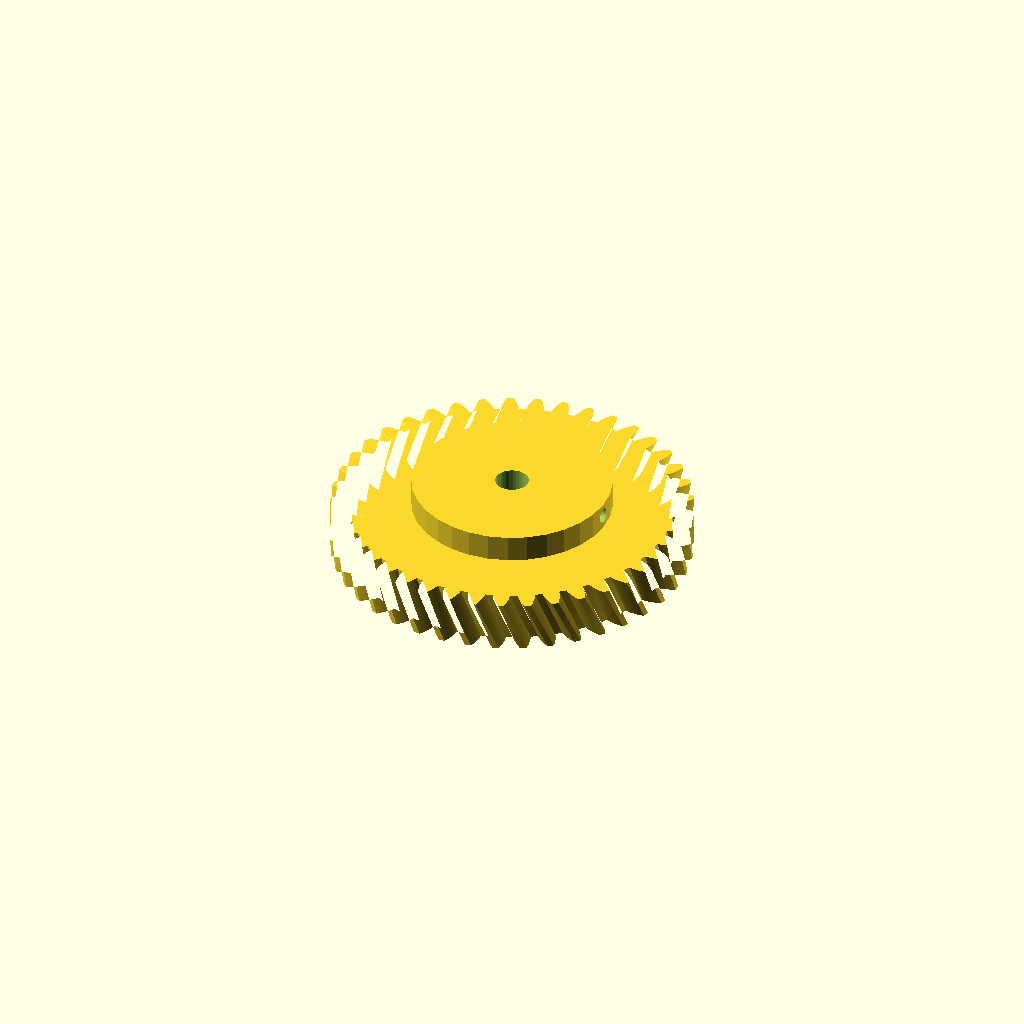
Cell 1: rendered with the file's own defaults.
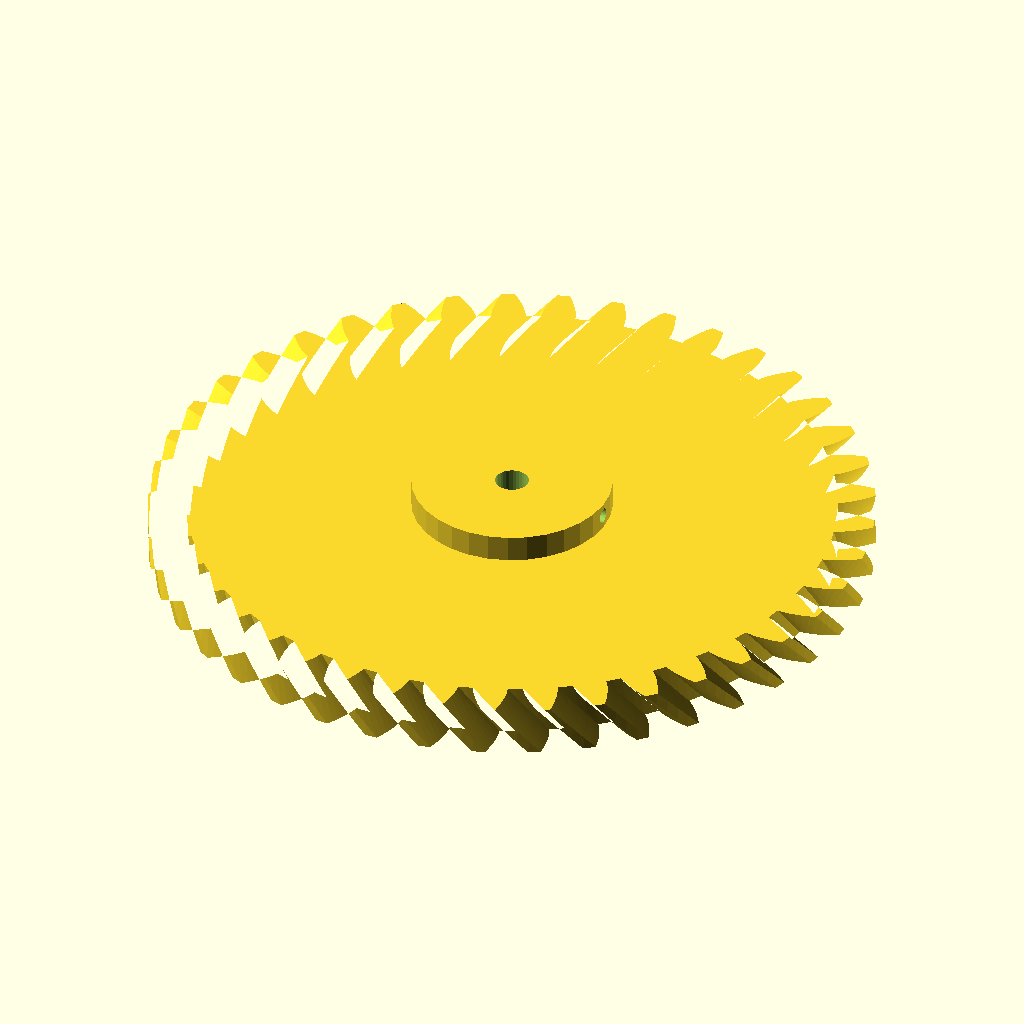
Cell 2: gear_module = 5 (everything else at default).
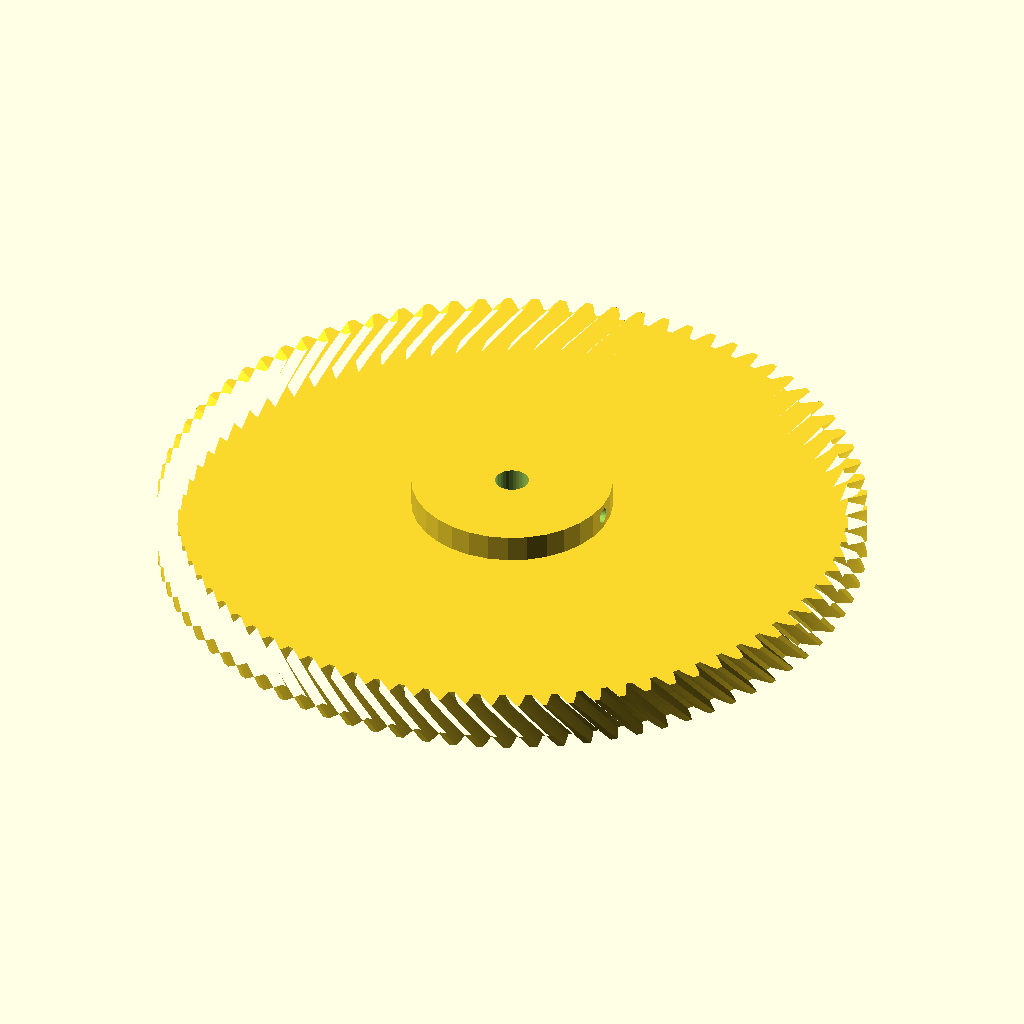
Cell 3: the same model with tooth_count = 82.
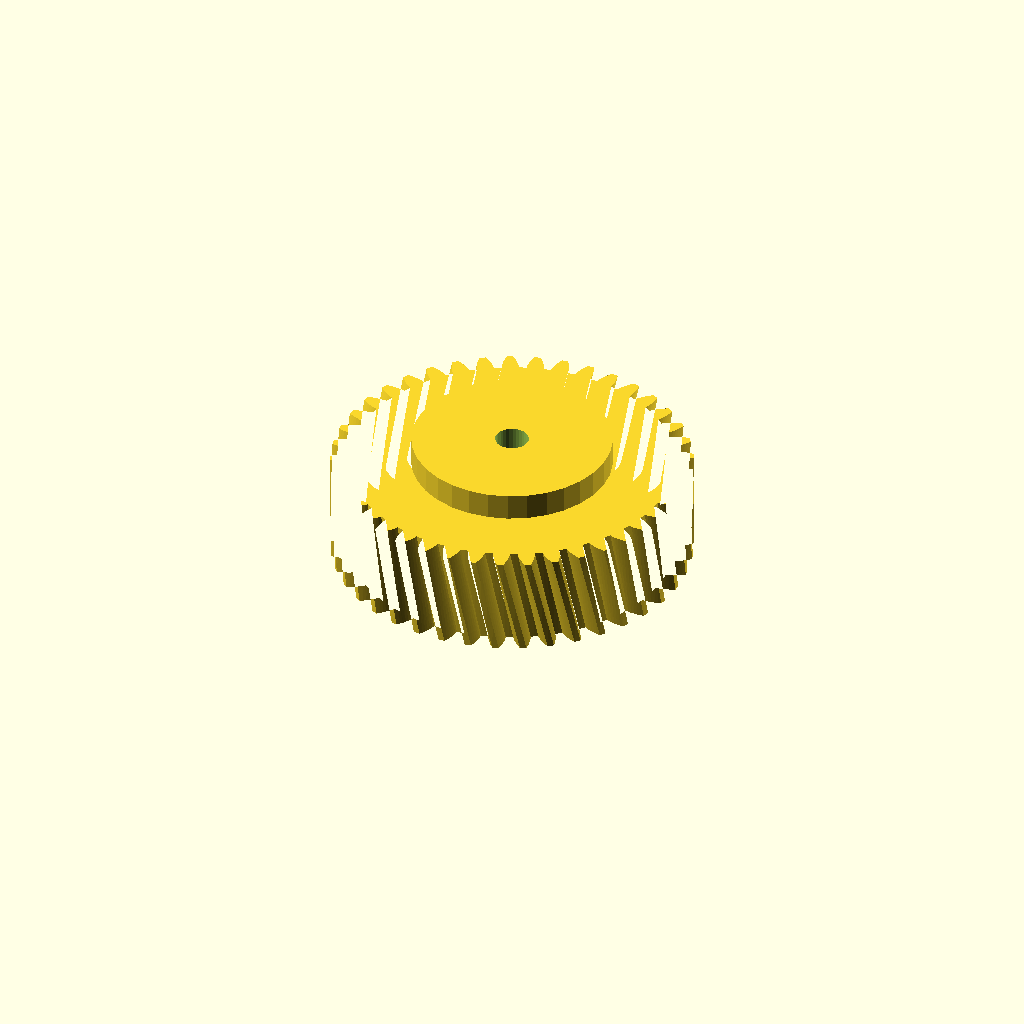
Cell 4: gear_w = 30 (everything else at default).
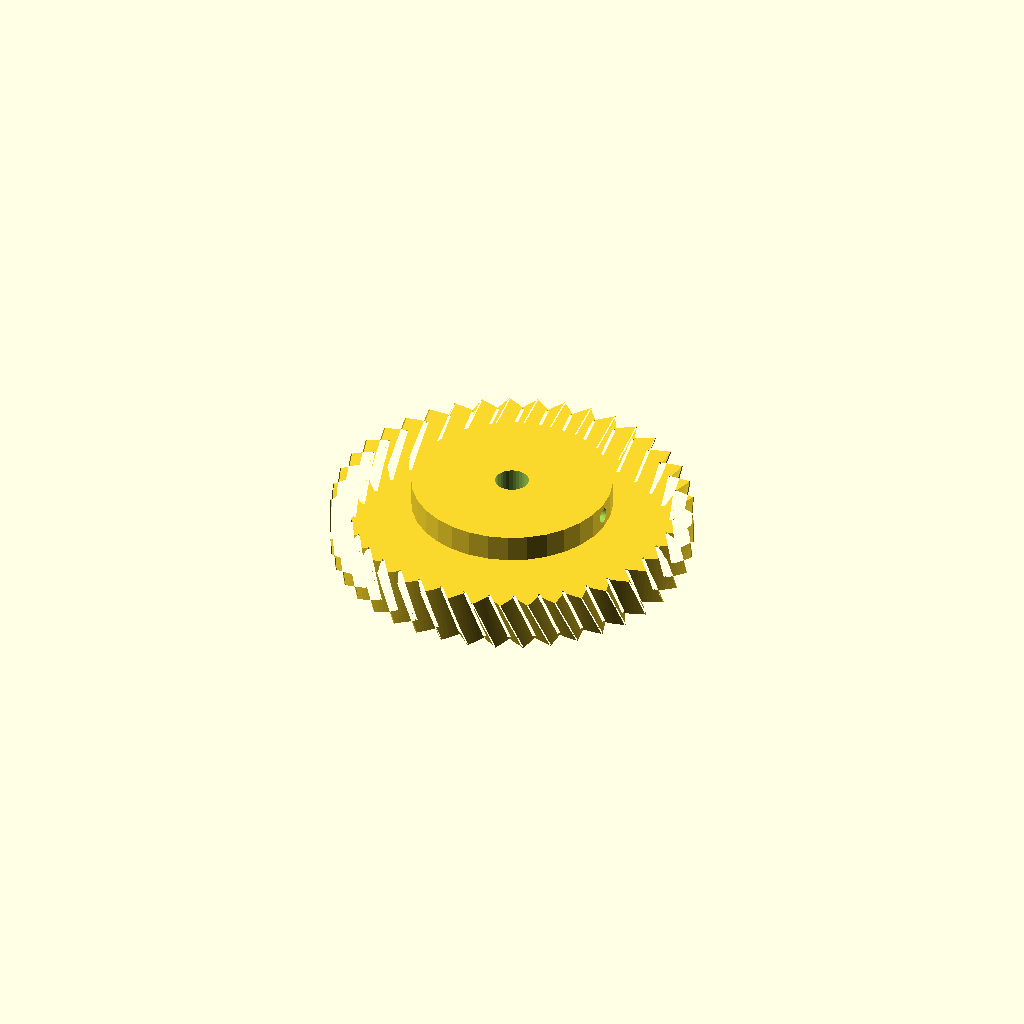
Cell 5: the same model with pa = 40.
All cells are drawn from one camera (rotation 55°, 0°, 25°, orthographic, colour scheme Cornfield), so only the parameter changes between them.
OpenSCAD source file optional_data/data/gen2/helicalgears/part_0027.scad:
$fn = 32;

// ----------------------------------------------------------------------
// Helical gear: m=2.5 z=41, helix 25 deg, 107.5 mm x 23 mm
// ----------------------------------------------------------------------

// --- parameters (mm) ---
gear_module = 2.5;        // normal module
tooth_count = 41;         // number of teeth
gear_w = 15;              // face width
pa = 20;                  // pressure angle, deg
helix = 25;               // helix angle, deg
twist = 7.32;             // total twist over the face, deg
slices = 4;               // twist divisions
bore = 10;                // shaft bore
hub_dia = 59.7;           // hub diameter
hub_len = 8;              // hub above the face
set_d = 4.5;              // set screw tap hole
set_z = 19;               // set screw height

/* --- involute profile --- */
pitch_r = gear_module * tooth_count / 2;
base_r = pitch_r * cos(pa);
tip_r = pitch_r + gear_module;
root_r = pitch_r - 1.25 * gear_module;
flank_steps = 6;

function inv_deg(a) = (tan(a) - a * PI / 180) * 180 / PI;
function flank_r(i) = root_r + (tip_r - root_r) * i / flank_steps;
function half_angle(r) = 90 / tooth_count + inv_deg(pa) - inv_deg(acos(min(1, base_r / r)));
function tooth_pt(k, i, side) =
    let (r = flank_r(i), a = k * 360 / tooth_count + side * half_angle(r))
    [r * cos(a), r * sin(a)];

module tooth_profile() {
  polygon(points = [
    for (k = [0 : tooth_count - 1])
      each [
        for (i = [0 : flank_steps]) tooth_pt(k, i, -1),
        for (i = [flank_steps : -1 : 0]) tooth_pt(k, i, 1),
        let (ta = (k + 0.5) * 360 / tooth_count)
          [root_r * cos(ta), root_r * sin(ta)]
      ]
  ]);
}

module gear_disc() {
  linear_extrude(height = gear_w, twist = twist, slices = slices) tooth_profile();
}

module hub_boss() {
  translate([0, 0, gear_w - 1]) cylinder(h = hub_len + 1, d = hub_dia);
}

difference() {
  union() {
    gear_disc();
    hub_boss();
  }
  translate([0, 0, -1]) cylinder(h = gear_w + hub_len + 3, d = bore);
  /* set screw, drilled radially */
  translate([-1, 0, set_z]) rotate([0, 90, 0]) cylinder(h = hub_dia / 2 + 3, d = set_d);
}
Parameter table extracted from the source (name, type, default, range or options):
gear_module: number, default 2.5
tooth_count: number, default 41
gear_w: number, default 15
pa: number, default 20
helix: number, default 25
twist: number, default 7.32
slices: number, default 4
bore: number, default 10
hub_dia: number, default 59.7
hub_len: number, default 8
set_d: number, default 4.5
set_z: number, default 19
flank_steps: number, default 6
